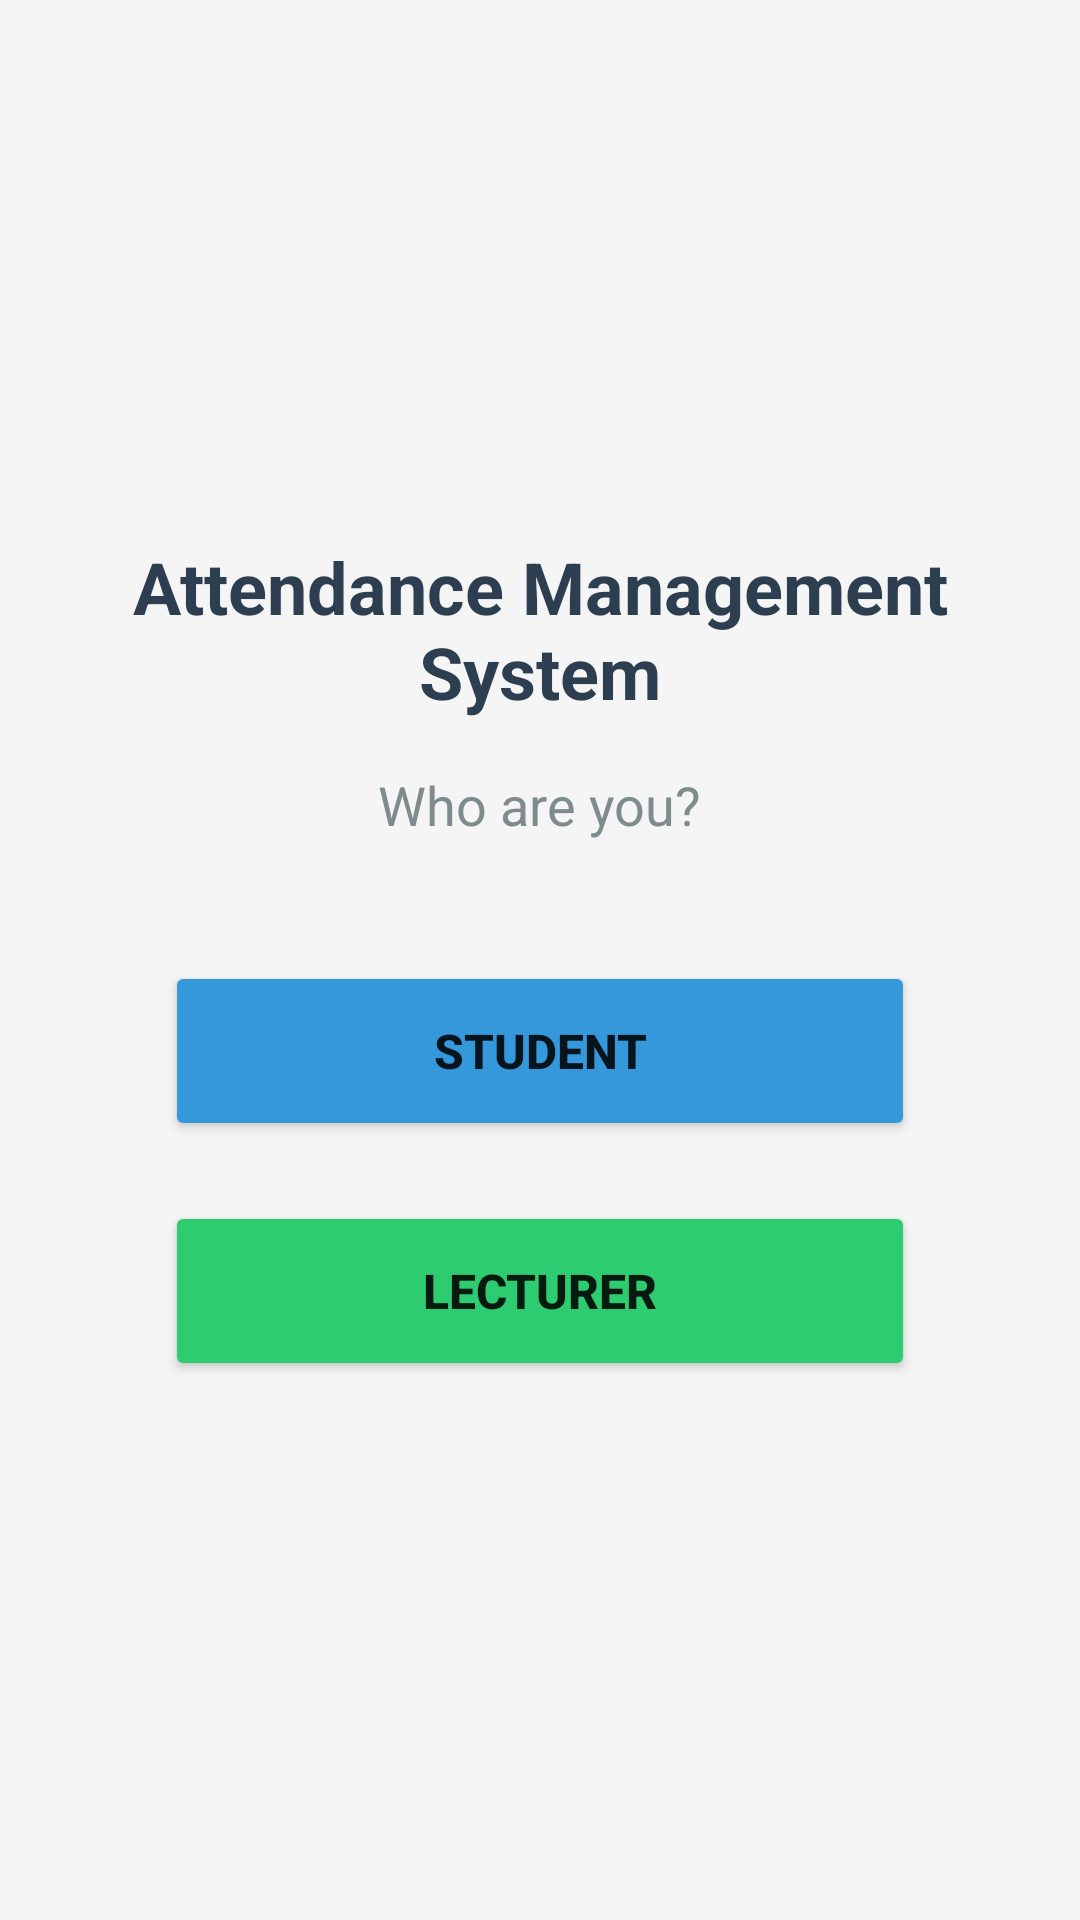

Here is an Android app screen rendered from its layout file. Give the layout XML and the strings, colors and styles it references.
<!-- AndroidManifest.xml: application theme Theme.AppCompat.Light.DarkActionBar -->
<!-- res/layout/activity_main.xml -->
<?xml version="1.0" encoding="utf-8"?>
<LinearLayout xmlns:android="http://schemas.android.com/apk/res/android"
    android:layout_width="match_parent"
    android:layout_height="match_parent"
    android:orientation="vertical"
    android:padding="24dp"
    android:gravity="center"
    android:background="#F5F5F5">

    <TextView
        android:layout_width="wrap_content"
        android:layout_height="wrap_content"
        android:text="Attendance Management System"
        android:textSize="24sp"
        android:textStyle="bold"
        android:textColor="#2C3E50"
        android:layout_marginBottom="16dp"
        android:gravity="center"/>

    <TextView
        android:layout_width="wrap_content"
        android:layout_height="wrap_content"
        android:text="Who are you?"
        android:textSize="18sp"
        android:textColor="#7F8C8D"
        android:layout_marginBottom="40dp"/>

    <Button
        android:id="@+id/btnStudent"
        android:layout_width="250dp"
        android:layout_height="60dp"
        android:text="Student"
        android:textSize="16sp"
        android:textStyle="bold"
        android:backgroundTint="#3498DB"
        android:layout_marginBottom="20dp"/>

    <Button
        android:id="@+id/btnLecturer"
        android:layout_width="250dp"
        android:layout_height="60dp"
        android:text="Lecturer"
        android:textSize="16sp"
        android:textStyle="bold"
        android:backgroundTint="#2ECC71"/>

</LinearLayout>
<!-- resources referenced by this layout -->
<resources>

</resources>
